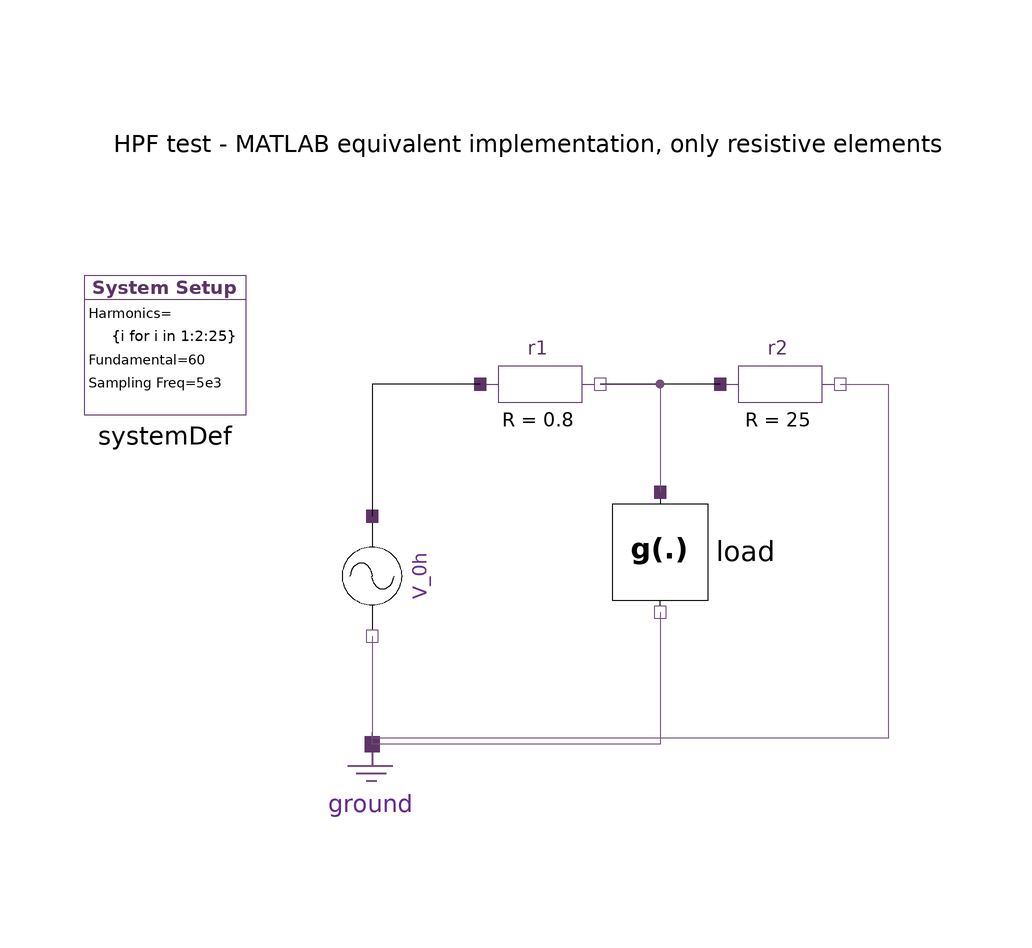

Above is the diagram view of the following Modelica model: its components placed by their Placement annotations and its connect equations drawn as lines.

model MATLAB_Implementation
  import Modelica.ComplexMath.j;
  inner HPF.SystemDef systemDef(hrms={i for i in 1:2:25})    annotation (
    Placement(visible = true, transformation(origin = {-70.4898, 46.3499}, extent = {{-13.5102, -13.5102}, {13.5102, 9.65013}}, rotation = 0)));
  HPF.SinglePhase.Components.Ground ground annotation (
    Placement(visible = true, transformation(origin = {-36, -32}, extent = {{-10, -10}, {10, 10}}, rotation = 0)));
  HPF.SinglePhase.Sources.VoltageSource V_0h(vArg = {0 for i in 1:systemDef.numHrm}, vMag = cat(1, {120}, {1e-3 for i in 2:systemDef.numHrm}))  annotation (
    Placement(visible = true, transformation(origin = {-36, 6}, extent = {{-10, -10}, {10, 10}}, rotation = -90)));
  HPF.Test_components.HarmonicSource_MATLAB_Implementation load(P = 1000, start_v_re = cat(1, {120}, {0.0 for i in 1:systemDef.numHrm - 1}))  annotation (
    Placement(visible = true, transformation(origin = {12, 10}, extent = {{-10, -10}, {10, 10}}, rotation = -90)));
  SinglePhase.Components.Resistor r1(r = 0.8) annotation (
    Placement(visible = true, transformation(origin = {-8, 38}, extent = {{-10, -10}, {10, 10}}, rotation = 0)));
  SinglePhase.Components.Resistor r2(r = 25) annotation (
    Placement(visible = true, transformation(origin = {32, 38}, extent = {{-10, -10}, {10, 10}}, rotation = 0)));
equation
  connect(V_0h.pin_n, ground.pin) annotation (
    Line(points = {{-36, -4}, {-36, -21}}, color = {117, 80, 123}));
  connect(r1.pin_p, V_0h.pin_p) annotation (
    Line(points = {{-18, 38}, {-36, 38}, {-36, 16}}));
  connect(r2.pin_p, r1.pin_n) annotation (
    Line(points = {{22, 38}, {2, 38}}));
  connect(r2.pin_n, ground.pin) annotation (
    Line(points = {{42, 38}, {50, 38}, {50, -21}, {-36, -21}}, color = {117, 80, 123}));
  connect(r1.pin_n, load.pin_p) annotation (
    Line(points = {{2, 38}, {12, 38}, {12, 20}}, color = {117, 80, 123}));
  connect(load.pin_n, ground.pin) annotation (
    Line(points = {{12, 0}, {12, -22}, {-36, -22}, {-36, -20}}, color = {117, 80, 123}));
  annotation (
    experiment(StartTime = 0, StopTime = 1, Tolerance = 1e-08, Interval = 0.002),
    __OpenModelica_commandLineOptions = "--matchingAlgorithm=PFPlusExt --indexReductionMethod=dynamicStateSelection -d=initialization,NLSanalyticJacobian,newInst -d=initialization ",
  __OpenModelica_simulationFlags(lv = "LOG_STATS", outputFormat = "mat", s = "dassl", ls = "totalpivot", nls = "newton"),
  Diagram(graphics = {Text(origin = {-10, 78}, extent = {{-70, 10}, {70, -10}}, textString = "HPF test - MATLAB equivalent implementation, only resistive elements")}));
end MATLAB_Implementation;